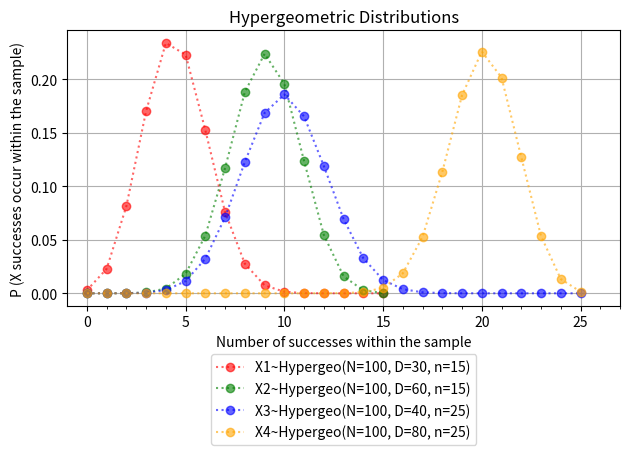

This chart was generated by the following Python code:
"""
NOTE: N = Population size
      n = Sample size
      D = Number of successes out of the population
      x = Number of successes out of the sample
"""
import numpy as np
import matplotlib.pyplot as plt
from scipy.stats import hypergeom

# Parameters: Hypergeometric Distribution
N1 = 100
N2 = 100
N3 = 100
N4 = 100

n1 = 15
n2 = 15
n3 = 25
n4 = 25

D1 = 30
D2 = 60
D3 = 40
D4 = 80

x1 = np.arange(n1 + 1)
x2 = np.arange(n2 + 1)
x3 = np.arange(n3 + 1)
x4 = np.arange(n4 + 1)

pmf_x1 = hypergeom.pmf(x1, N1, D1, n1)
pmf_x2 = hypergeom.pmf(x2, N2, D2, n2)
pmf_x3 = hypergeom.pmf(x3, N3, D3, n3)
pmf_x4 = hypergeom.pmf(x4, N4, D4, n4)

# Cartesian plane setup
fig, ax = plt.subplots()

ax.set_title('Hypergeometric Distributions')

ax.set_xlabel('Number of successes within the sample')
ax.set_xticks(np.arange(0, 31, 5))
ax.set_xticks(np.arange(0, 31), minor=True)
ax.set_xlim(-1, 27)

ax.set_ylabel('P (X successes occur within the sample)')

# Plot data
ax.plot(x1, pmf_x1, marker='o', linestyle=':', color='red',    alpha=0.6,
        label='X1~Hypergeo(N=100, D=30, n=15)')
ax.plot(x2, pmf_x2, marker='o', linestyle=':', color='green',  alpha=0.6,
        label='X2~Hypergeo(N=100, D=60, n=15)')
ax.plot(x3, pmf_x3, marker='o', linestyle=':', color='blue',   alpha=0.6,
        label='X3~Hypergeo(N=100, D=40, n=25)')
ax.plot(x4, pmf_x4, marker='o', linestyle=':', color='orange', alpha=0.6,
        label='X4~Hypergeo(N=100, D=80, n=25)')

# Render
ax.grid()
ax.legend(loc='upper center', bbox_to_anchor=(0.5, -0.15))

plt.tight_layout()
plt.show()

